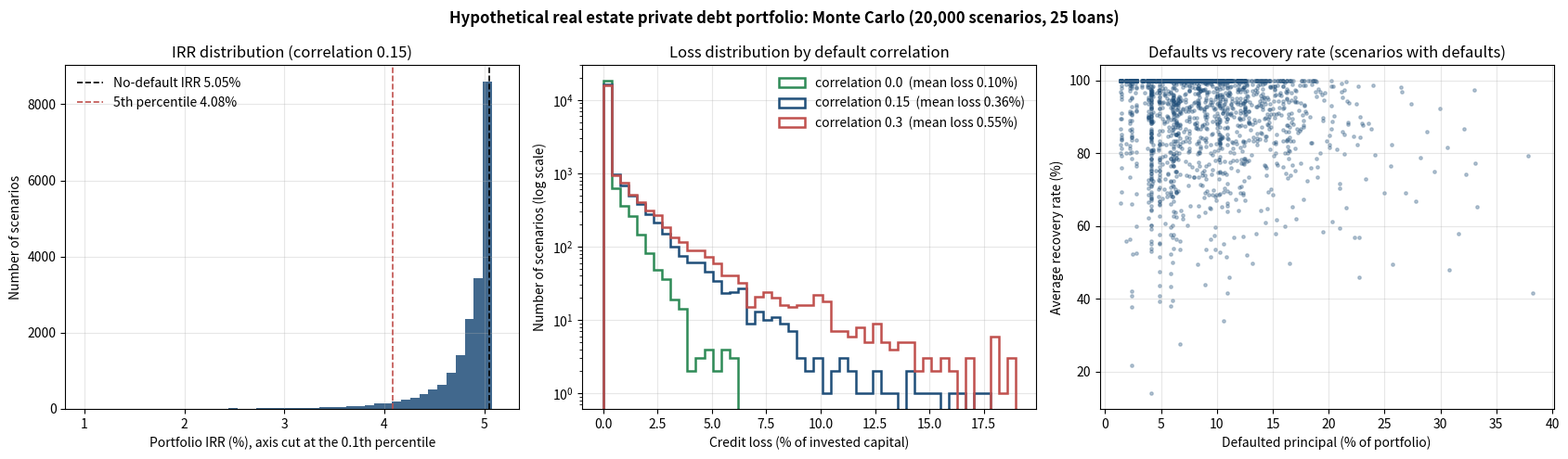

Generate this figure with matplotlib:
"""
Monte Carlo simulation of a hypothetical real estate private debt portfolio
---------------------------------------------------------------------------
ALL DATA IN THIS PROJECT IS HYPOTHETICAL. The loans are generated at random from the ranges
below and do not describe any real loan, borrower or company.

What the script does:
  1. Builds a portfolio of bullet loans secured on real estate (CHF).
  2. Computes the contractual cash flows, the portfolio IRR and the Macaulay duration
     (no defaults).
  3. Runs a Monte Carlo simulation with correlated defaults (one-factor model) and
     recoveries that depend on the property value at default.
  4. Reports the distribution of the portfolio IRR and of credit losses, and shows how
     default correlation changes the tail. The expected number of defaults is the same for
     any correlation, but losses are not: with correlation, defaults cluster in bad years
     when property values also fall.

Usage:
    python private_debt_mc.py

Outputs (in ./output):
    loan_tape.csv         the hypothetical loans
    mc_results.csv        summary statistics for each correlation level
    private_debt_mc.png   dashboard of the simulation results
"""

import statistics
from pathlib import Path

import matplotlib.pyplot as plt
import numpy as np
import pandas as pd

# --------------------------------------------------------------------------
# Configuration (all assumptions are illustrative, not calibrated to real data)
# --------------------------------------------------------------------------
SEED = 7
N_LOANS = 25
N_SIM = 20_000
HORIZON = 5  # longest maturity in years

PRINCIPAL_RANGE = (2.0, 10.0)  # CHF million
LTV_RANGE = (0.50, 0.75)  # loan to value at origination
MATURITIES = (2, 3, 4, 5)  # years, bullet repayment
COUPON_BASE, COUPON_SLOPE = 0.040, 0.08  # coupon = base + slope * (LTV - 0.50)
PD_BASE, PD_SLOPE = 0.008, 0.040  # annual PD = base + slope * (LTV - 0.50)

FIRE_SALE_COST = 0.08  # legal and sale costs, share of collateral value
PRICE_MEAN, PRICE_VOL = 0.0, 0.25  # property value change at default (stressed, illustrative)
PRICE_CORR = 0.8  # correlation of property values with the systematic factor

RHO_BASE = 0.15  # asset correlation used in the main run
RHO_SENSITIVITY = (0.0, 0.15, 0.30)

OUT_DIR = Path("output")


# --------------------------------------------------------------------------
# Portfolio
# --------------------------------------------------------------------------
def make_tape(rng) -> pd.DataFrame:
    ltv = rng.uniform(*LTV_RANGE, N_LOANS)
    tape = pd.DataFrame({
        "loan": [f"Loan {i + 1:02d}" for i in range(N_LOANS)],
        "principal_chf_m": rng.uniform(*PRINCIPAL_RANGE, N_LOANS).round(1),
        "ltv": ltv.round(3),
        "coupon": (COUPON_BASE + COUPON_SLOPE * (ltv - 0.50)).round(4),
        "maturity_years": rng.choice(MATURITIES, N_LOANS),
        "annual_pd": (PD_BASE + PD_SLOPE * (ltv - 0.50)).round(4),
    })
    return tape


def contractual_cash_flows(tape: pd.DataFrame) -> np.ndarray:
    """Cash flow at years 1..HORIZON if nothing defaults (interest yearly, bullet at maturity)."""
    cf = np.zeros(HORIZON)
    for _, loan in tape.iterrows():
        for t in range(1, int(loan.maturity_years) + 1):
            cf[t - 1] += loan.principal_chf_m * loan.coupon
        cf[int(loan.maturity_years) - 1] += loan.principal_chf_m
    return cf


# --------------------------------------------------------------------------
# IRR and duration
# --------------------------------------------------------------------------
def irr(cash_flows: np.ndarray, invested: float) -> np.ndarray:
    """IRR of many cash flow rows at once (times 1..K), by bisection. Shape (S, K) -> (S,)."""
    cf = np.atleast_2d(cash_flows)
    times = np.arange(1, cf.shape[1] + 1)
    lo = np.full(cf.shape[0], -0.99)
    hi = np.full(cf.shape[0], 0.50)
    for _ in range(60):
        mid = (lo + hi) / 2
        npv = (cf / (1 + mid)[:, None] ** times).sum(axis=1) - invested
        lo = np.where(npv > 0, mid, lo)  # npv falls as the rate rises
        hi = np.where(npv > 0, hi, mid)
    return (lo + hi) / 2


def macaulay_duration(cf: np.ndarray, y: float) -> float:
    times = np.arange(1, len(cf) + 1)
    pv = cf / (1 + y) ** times
    return float((times * pv).sum() / pv.sum())


# --------------------------------------------------------------------------
# Monte Carlo
# --------------------------------------------------------------------------
def simulate(tape: pd.DataFrame, rho: float, rng) -> dict:
    """
    One-factor default model. In each year a loan defaults if
        sqrt(rho) * Z + sqrt(1 - rho) * e  <  inverse_normal(PD)
    with Z the systematic factor (shared by all loans) and e an idiosyncratic shock.
    Recovery = collateral value after a property price shock (linked to Z), minus costs,
    capped at the principal. It is received one year after default.
    """
    S, L = N_SIM, len(tape)
    principal = tape.principal_chf_m.to_numpy()
    coupon = tape.coupon.to_numpy()
    maturity = tape.maturity_years.to_numpy()
    ltv = tape.ltv.to_numpy()
    threshold = np.array([statistics.NormalDist().inv_cdf(p) for p in tape.annual_pd])

    cf = np.zeros((S, HORIZON + 1))  # a recovery after a year-5 default arrives in year 6
    alive = np.ones((S, L), dtype=bool)
    defaulted = np.zeros((S, L), dtype=bool)
    loss = np.zeros((S, L))
    recovered = np.zeros((S, L))

    for t in range(1, HORIZON + 1):
        z = rng.standard_normal((S, 1))
        eps = rng.standard_normal((S, L))
        eta = rng.standard_normal((S, L))
        asset = np.sqrt(rho) * z + np.sqrt(1 - rho) * eps
        active = alive & (t <= maturity)
        default_now = active & (asset < threshold)
        pays = active & ~default_now

        cf[:, t - 1] += (pays * principal * coupon).sum(axis=1)
        cf[:, t - 1] += (pays * (t == maturity) * principal).sum(axis=1)

        shock = PRICE_MEAN + PRICE_VOL * (PRICE_CORR * z + np.sqrt(1 - PRICE_CORR**2) * eta)
        collateral = principal / ltv * (1 + shock)
        recovery = np.clip(collateral * (1 - FIRE_SALE_COST), 0.0, principal)
        cf[:, t] += (default_now * recovery).sum(axis=1)

        loss += default_now * (principal - recovery)
        recovered += default_now * recovery
        defaulted |= default_now
        alive &= ~default_now

    invested = principal.sum()
    defaulted_principal = (defaulted * principal).sum(axis=1)
    with np.errstate(invalid="ignore", divide="ignore"):
        recovery_rate = np.where(defaulted_principal > 0,
                                 recovered.sum(axis=1) / defaulted_principal, np.nan)
    return {
        "irr": irr(cf, invested),
        "loss_pct": loss.sum(axis=1) / invested,
        "n_defaults": defaulted.sum(axis=1),
        "default_share": defaulted_principal / invested,
        "recovery_rate": recovery_rate,
    }


def summarise(res: dict) -> dict:
    loss = res["loss_pct"]
    var99 = np.quantile(loss, 0.99)
    return {
        "Expected loss": loss.mean(),
        "Mean IRR": res["irr"].mean(),
        "Median IRR": np.median(res["irr"]),
        "IRR 5th percentile": np.quantile(res["irr"], 0.05),
        "P(IRR < 0)": (res["irr"] < 0).mean(),
        "Credit VaR 99%": var99,
        "Expected shortfall 99%": loss[loss >= var99].mean(),
        "Mean defaults": res["n_defaults"].mean(),
        "P(at least 1 default)": (res["n_defaults"] > 0).mean(),
    }


# --------------------------------------------------------------------------
# Plot
# --------------------------------------------------------------------------
def plot(base: dict, runs: dict, contractual_irr: float, path: Path):
    colors = {0.0: "#2e8b57", RHO_BASE: "#1f4e79", 0.30: "#c0504d"}
    fig, axes = plt.subplots(1, 3, figsize=(17, 5))
    fig.suptitle("Hypothetical real estate private debt portfolio: Monte Carlo "
                 f"({N_SIM:,} scenarios, {N_LOANS} loans)", fontweight="bold")

    ax = axes[0]
    x_lo = np.quantile(base["irr"], 0.001) * 100 - 0.1
    x_hi = contractual_irr * 100 + 0.3
    ax.hist(base["irr"] * 100, bins=50, range=(x_lo, x_hi), color="#1f4e79", alpha=0.85)
    ax.axvline(contractual_irr * 100, color="black", ls="--", lw=1.2,
               label=f"No-default IRR {contractual_irr:.2%}")
    p5 = np.quantile(base["irr"], 0.05) * 100
    ax.axvline(p5, color="#c0504d", ls="--", lw=1.2, label=f"5th percentile {p5:.2f}%")
    ax.set_xlim(x_lo, x_hi)
    ax.set_xlabel("Portfolio IRR (%), axis cut at the 0.1th percentile")
    ax.set_ylabel("Number of scenarios")
    ax.set_title(f"IRR distribution (correlation {RHO_BASE})")
    ax.legend(frameon=False)
    ax.grid(alpha=0.3)

    ax = axes[1]
    top = max(np.quantile(r["loss_pct"], 0.999) for r in runs.values()) * 100
    bins = np.linspace(0, top, 50)
    for rho, r in runs.items():
        ax.hist(r["loss_pct"] * 100, bins=bins, histtype="step", lw=1.8, color=colors[rho],
                label=f"correlation {rho}  (mean loss {r['loss_pct'].mean():.2%})")
    ax.set_yscale("log")
    ax.set_xlabel("Credit loss (% of invested capital)")
    ax.set_ylabel("Number of scenarios (log scale)")
    ax.set_title("Loss distribution by default correlation")
    ax.legend(frameon=False)
    ax.grid(alpha=0.3)

    ax = axes[2]
    mask = ~np.isnan(base["recovery_rate"])
    idx = np.flatnonzero(mask)[:3000]
    ax.scatter(base["default_share"][idx] * 100, base["recovery_rate"][idx] * 100,
               s=6, alpha=0.3, color="#1f4e79")
    ax.set_xlabel("Defaulted principal (% of portfolio)")
    ax.set_ylabel("Average recovery rate (%)")
    ax.set_title("Defaults vs recovery rate (scenarios with defaults)")
    ax.grid(alpha=0.3)

    fig.tight_layout()
    fig.savefig(path, dpi=150)
    plt.close(fig)


# --------------------------------------------------------------------------
def main():
    rng = np.random.default_rng(SEED)
    tape = make_tape(rng)
    OUT_DIR.mkdir(exist_ok=True)
    tape.to_csv(OUT_DIR / "loan_tape.csv", index=False)

    invested = tape.principal_chf_m.sum()
    w = tape.principal_chf_m / invested
    print("HYPOTHETICAL PORTFOLIO (randomly generated, not real data)")
    print(f"  Loans: {N_LOANS}   Invested: CHF {invested:.1f} m")
    print(f"  Weighted coupon: {(w * tape.coupon).sum():.2%}   "
          f"Weighted maturity: {(w * tape.maturity_years).sum():.2f} years   "
          f"Weighted LTV: {(w * tape.ltv).sum():.1%}")

    cf = contractual_cash_flows(tape)
    y = float(irr(cf, invested)[0])
    d = macaulay_duration(cf, y)
    print(f"  Contractual IRR (no defaults): {y:.2%}   Macaulay duration: {d:.2f} years   "
          f"Modified duration: {d / (1 + y):.2f}")

    # Check: the simulated default count must match the theory for any correlation
    # (each year every loan has default probability = PD, whatever the correlation).
    expected_defaults = (1 - (1 - tape.annual_pd) ** tape.maturity_years).sum()

    runs, rows = {}, {}
    for rho in RHO_SENSITIVITY:
        runs[rho] = simulate(tape, rho, np.random.default_rng(SEED + 1))
        rows[f"corr {rho}"] = summarise(runs[rho])
    summary = pd.DataFrame(rows)
    summary.round(5).to_csv(OUT_DIR / "mc_results.csv")

    print(f"\nCheck: expected defaults over the loan lives (theory) = {expected_defaults:.3f}, "
          f"simulated = " + ", ".join(f"{runs[r]['n_defaults'].mean():.3f} (corr {r})" for r in runs))

    show = summary.astype(object)
    pct_rows = ["Expected loss", "Mean IRR", "Median IRR", "IRR 5th percentile", "P(IRR < 0)",
                "Credit VaR 99%", "Expected shortfall 99%", "P(at least 1 default)"]
    for row in pct_rows:
        show.loc[row] = summary.loc[row].map("{:.2%}".format)
    show.loc["Mean defaults"] = summary.loc["Mean defaults"].map("{:.2f}".format)
    print("\n" + show.to_string())

    plot(runs[RHO_BASE], runs, y, OUT_DIR / "private_debt_mc.png")
    print(f"\nSaved loan_tape.csv, mc_results.csv and private_debt_mc.png in {OUT_DIR}/")


if __name__ == "__main__":
    main()
